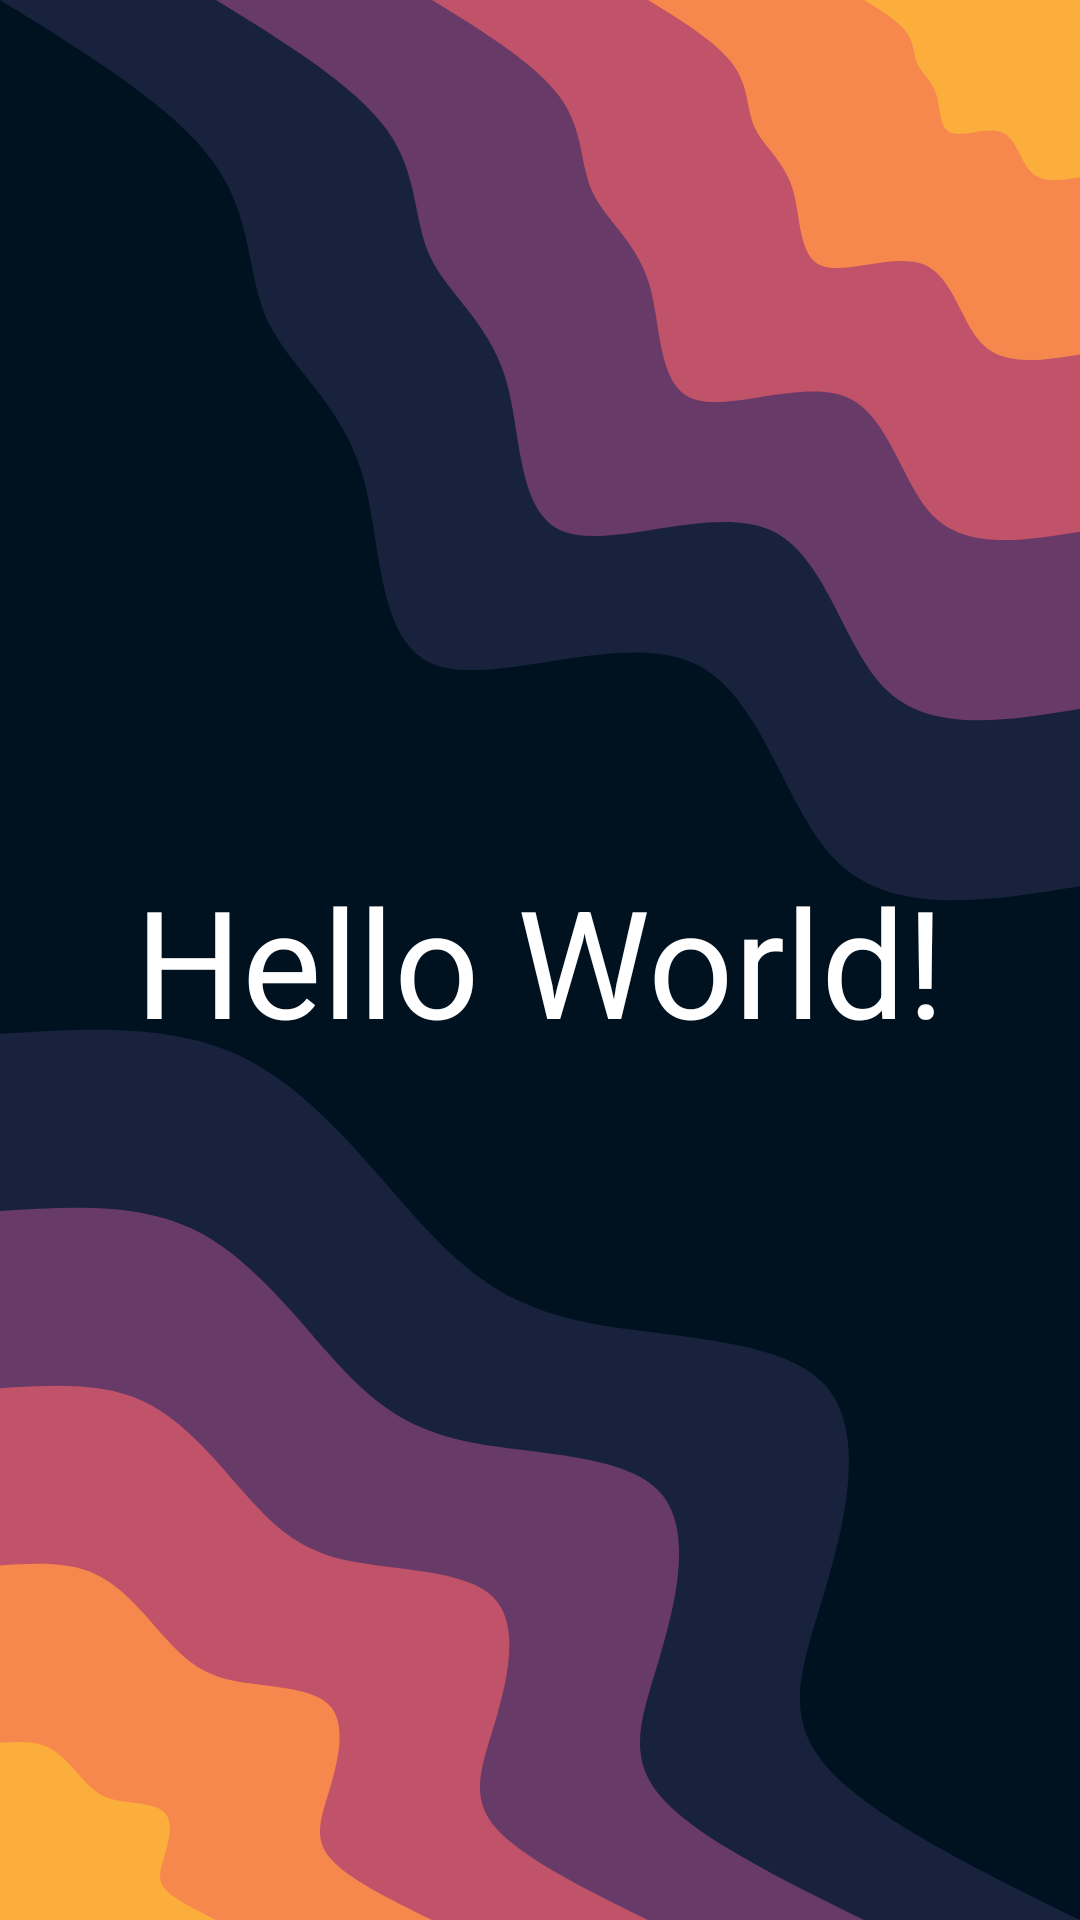

Android layout source for this screen:
<!-- AndroidManifest.xml: application theme Theme.NewspaperApp -->
<!-- res/layout/activity_main.xml -->
<?xml version="1.0" encoding="utf-8"?>
<androidx.constraintlayout.widget.ConstraintLayout xmlns:android="http://schemas.android.com/apk/res/android"
    xmlns:app="http://schemas.android.com/apk/res-auto"
    xmlns:tools="http://schemas.android.com/tools"
    android:layout_width="match_parent"
    android:layout_height="match_parent"
    tools:context=".MainActivity"
    android:background="@drawable/blob_scene_haikei"
    >
    <TextView
        android:layout_width="wrap_content"
        android:layout_height="wrap_content"
        android:text="Hello World!"
        app:layout_constraintBottom_toBottomOf="parent"
        app:layout_constraintEnd_toEndOf="parent"
        app:layout_constraintStart_toStartOf="parent"
        app:layout_constraintTop_toTopOf="parent"
        android:textColor="@color/white"
        android:textSize="50dp"/>
</androidx.constraintlayout.widget.ConstraintLayout>
<!-- resources referenced by this layout -->
<resources>
  <!-- drawable blob_scene_haikei: vector/xml drawable (drawable-v24, 3768 chars, omitted) -->
  <style name="Theme.NewspaperApp" parent="Theme.MaterialComponents.DayNight.DarkActionBar">
          
          <item name="colorPrimary">@color/purple_500</item>
          <item name="colorPrimaryVariant">@color/purple_700</item>
          <item name="colorOnPrimary">@color/white</item>
          
          <item name="colorSecondary">@color/teal_200</item>
          <item name="colorSecondaryVariant">@color/teal_700</item>
          <item name="colorOnSecondary">@color/black</item>
          
          <item name="android:statusBarColor">?attr/colorPrimaryVariant</item>
          
      </style>
  <!-- not gathered from this repository: default colours our renderer supplied (Android Studio template values) -->
  <color name="purple_500">#FF6200EE</color>
  <color name="purple_700">#FF3700B3</color>
  <color name="teal_200">#FF03DAC5</color>
  <color name="teal_700">#FF018786</color>
  <color name="black">#FF000000</color>
  <color name="white">#FFFFFFFF</color>
</resources>
